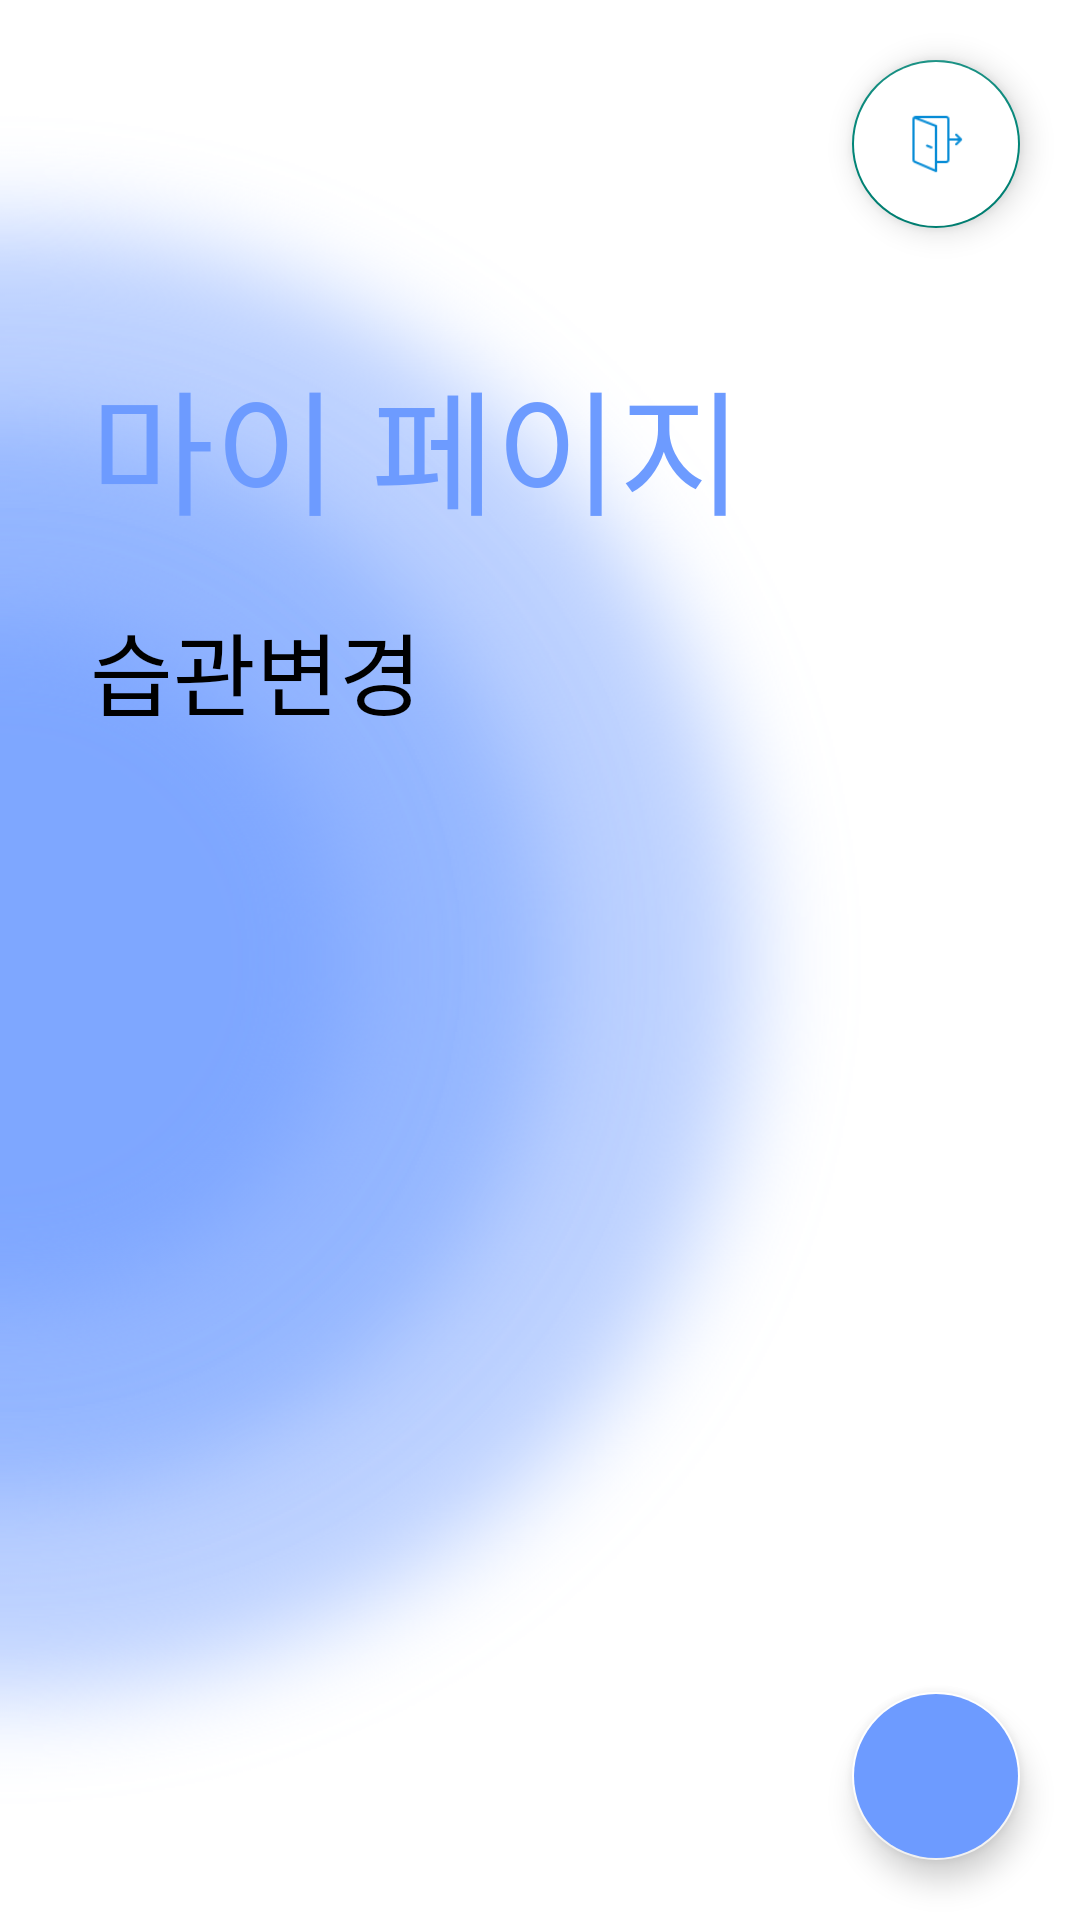

Here is an Android app screen rendered from its layout file. Give the layout XML and the strings, colors and styles it references.
<!-- AndroidManifest.xml: application theme Theme.Community2 -->
<!-- res/layout/fragment_my_page.xml -->
<?xml version="1.0" encoding="utf-8"?>
<LinearLayout
    xmlns:app="http://schemas.android.com/apk/res-auto"
    xmlns:android="http://schemas.android.com/apk/res/android"
    xmlns:tools="http://schemas.android.com/tools"
    android:layout_width="match_parent"
    android:layout_height="match_parent"
    android:orientation="vertical"
    android:background="@drawable/intro_2"
    tools:context="com.example.community2.HomeActivity">

    <com.google.android.material.floatingactionbutton.FloatingActionButton
        android:id="@+id/logoutBtn"
        android:layout_width="wrap_content"
        android:layout_height="wrap_content"
        android:layout_gravity="right"
        android:layout_marginRight="20dp"
        android:layout_marginTop="20dp"
        android:backgroundTint="@color/white"
        android:contentDescription="go_to_calendar"
        android:src="@drawable/logout"
        app:tint="@null" />


    <TextView
        android:id="@+id/myPageTitle"
        android:layout_width="wrap_content"
        android:layout_height="wrap_content"
        android:layout_marginTop="40dp"
        android:layout_marginLeft="30dp"
        android:text="마이 페이지"
        android:textColor="@color/mainblue"
        android:textSize="45sp"
        android:fontFamily="@font/gmarketsans_medium"/>

    <TextView
        android:layout_width="wrap_content"
        android:layout_height="wrap_content"
        android:layout_marginLeft="30dp"
        android:layout_marginTop="20dp"
        android:text="습관변경"
        android:textSize="30sp"
        android:fontFamily="@font/gmarketsans_medium"
        android:textColor="@color/black"/>

    <androidx.coordinatorlayout.widget.CoordinatorLayout
        android:layout_width="match_parent"
        android:layout_height="match_parent">

        <androidx.recyclerview.widget.RecyclerView
            android:id="@+id/recyclerview"
            android:layout_width="match_parent"
            android:layout_height="match_parent"
            android:layout_marginBottom="100dp"
            android:layout_marginTop="40dp"
            android:layout_marginHorizontal="30dp"
            android:scrollbars="vertical"

            />

        <com.google.android.material.floatingactionbutton.FloatingActionButton
            android:id="@+id/fab"
            android:layout_width="wrap_content"
            android:layout_height="wrap_content"
            android:layout_gravity="bottom|end"
            android:layout_margin="20dp"
            android:backgroundTint="@color/mainblue"
            android:contentDescription="TODO"
            android:src="@drawable/ic_baseline_add_24"
            app:backgroundTint="#FFFFFF" />


    </androidx.coordinatorlayout.widget.CoordinatorLayout>





</LinearLayout>
<!-- resources referenced by this layout -->
<resources>
  <color name="black">#FF000000</color>
  <color name="mainblue">#6D9BFF</color>
  <color name="white">#FFFFFFFF</color>
  <!-- drawable intro_2: png bitmap (drawable-hdpi, 955921 bytes) -->
  <!-- drawable logout: png bitmap (drawable-ldpi, 873 bytes) -->
  <style name="Theme.Community2" parent="Theme.AppCompat.Light">
          <item name="windowNoTitle">true</item>
          <item name="android:statusBarColor" tools:targetApi="l">@color/mainblue</item>
          <item name="android:windowLightStatusBar">true</item>
      </style>
</resources>
